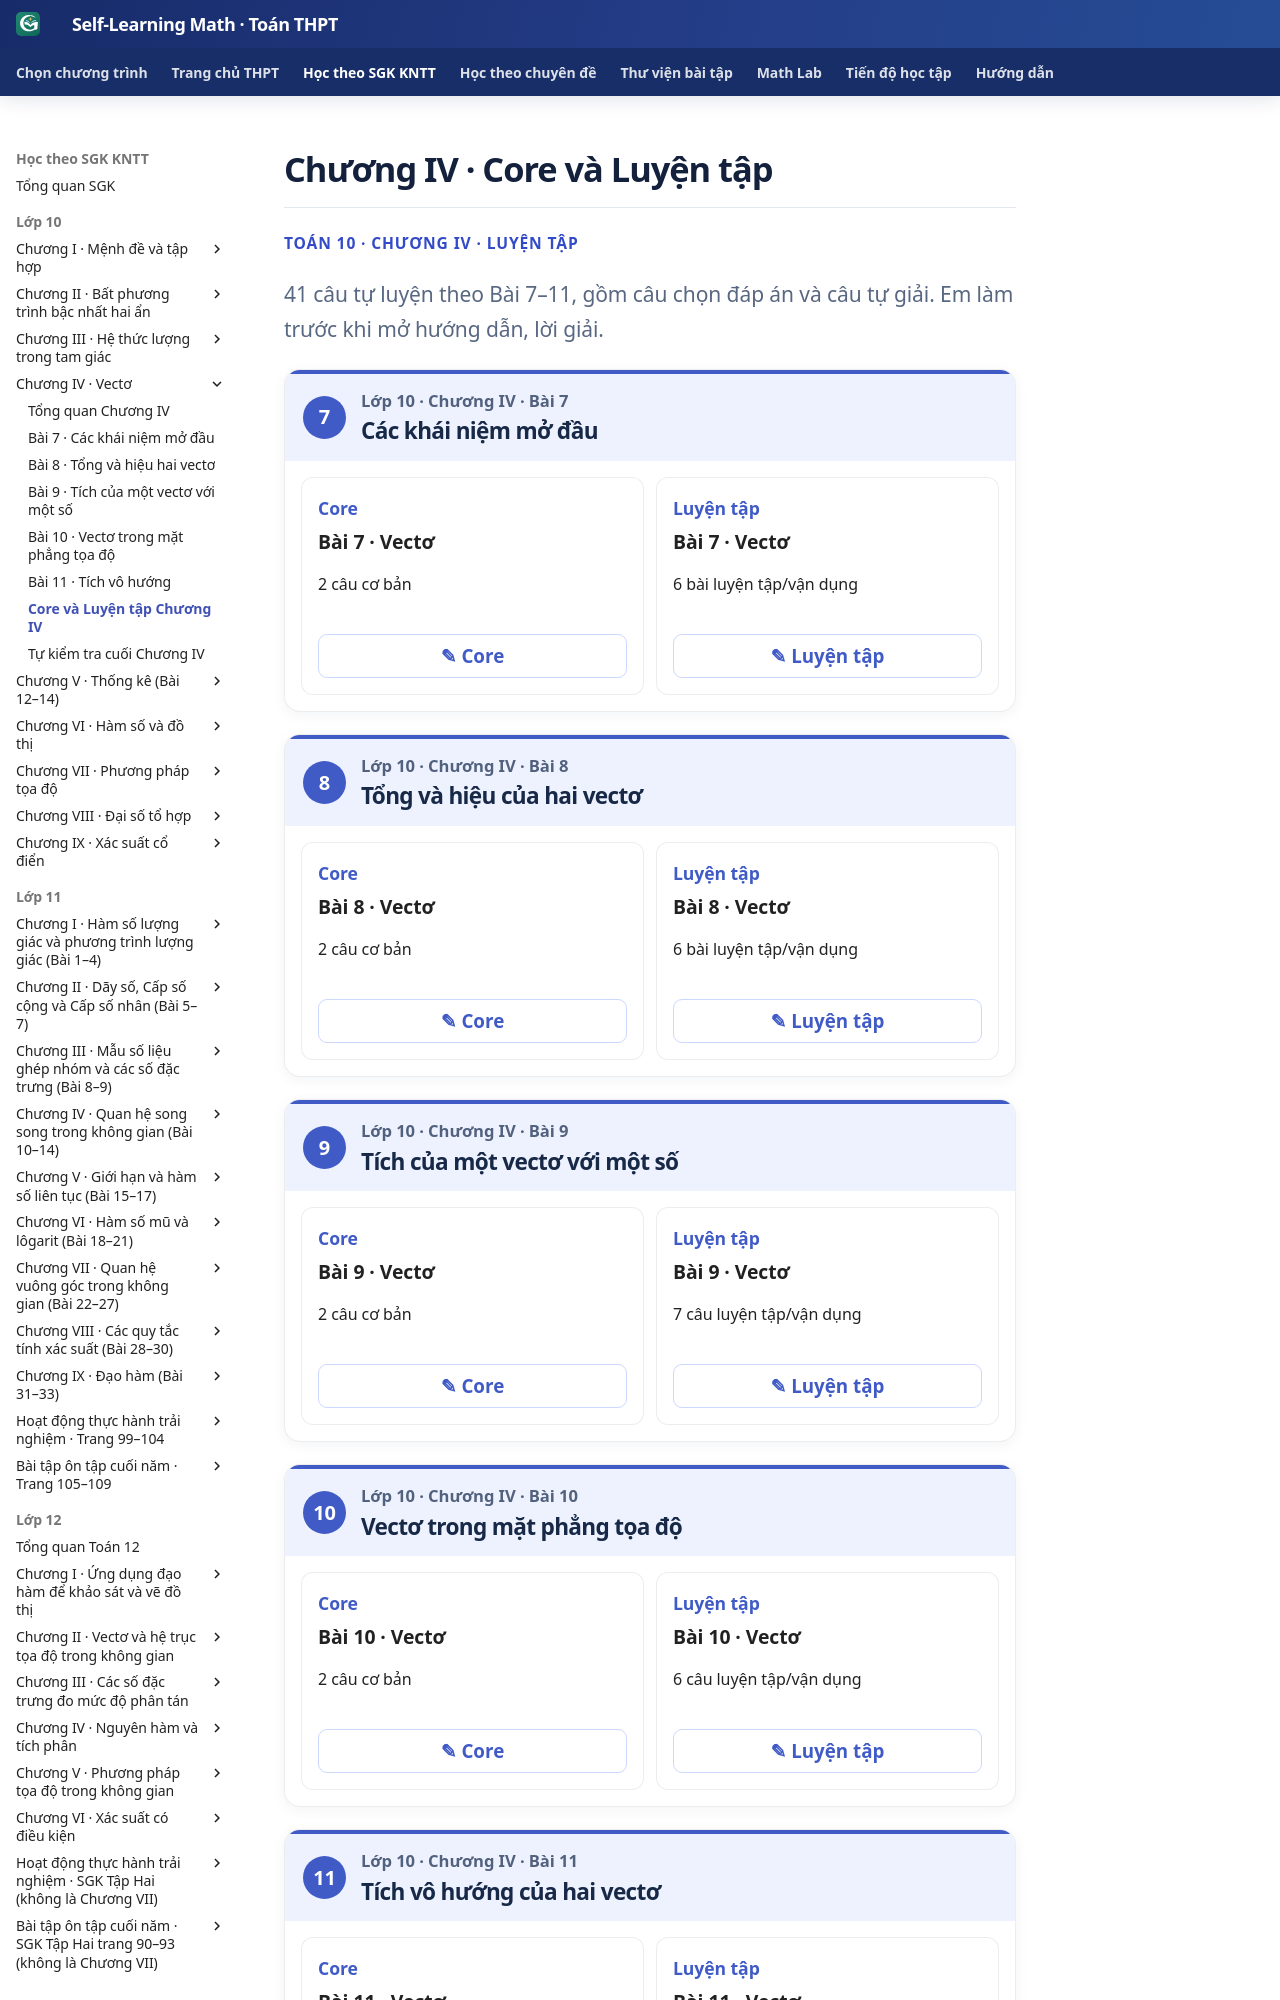

repository: TMA2015/self-learning-math · page: thpt-preview/sgk/chuong-iv/luyen-tap/index.html · generator: mkdocs

# Chương IV · Core và Luyện tập

<div class="thpt-r4-screen" data-thpt-r4><p class="thpt-r4-eyebrow">TOÁN 10 · CHƯƠNG IV · LUYỆN TẬP</p><p class="thpt-r4-lead">41 câu tự luyện theo Bài 7–11, gồm câu chọn đáp án và câu tự giải. Em làm trước khi mở hướng dẫn, lời giải.</p></div>
<div class="thpt-r4-practice-sections" data-thpt-practice-hub>
<section class="thpt-r4-practice-lesson" data-thpt-grade="10"><div class="thpt-r4-practice-lesson-header"><span class="thpt-r4-lesson-number">7</span><div><p class="thpt-r4-practice-class">Lớp 10 · Chương IV · Bài 7</p><h2>Các khái niệm mở đầu</h2></div></div><div class="thpt-r4-practice-card-grid"><section class="thpt-r4-practice-card" data-thpt-grade="10"><div><p class="thpt-r4-practice-card-kind">Core</p><strong>Bài 7 · Vectơ</strong><p>2 câu cơ bản</p></div><button type="button" class="thpt-r4-practice-open" data-thpt-open-quiz="b7-core">✎ Core</button></section><section class="thpt-r4-practice-card" data-thpt-grade="10"><div><p class="thpt-r4-practice-card-kind">Luyện tập</p><strong>Bài 7 · Vectơ</strong><p>6 bài luyện tập/vận dụng</p></div><button type="button" class="thpt-r4-practice-open" data-thpt-open-quiz="b7-practice">✎ Luyện tập</button></section></div></section>
<section class="thpt-r4-practice-lesson" data-thpt-grade="10"><div class="thpt-r4-practice-lesson-header"><span class="thpt-r4-lesson-number">8</span><div><p class="thpt-r4-practice-class">Lớp 10 · Chương IV · Bài 8</p><h2>Tổng và hiệu của hai vectơ</h2></div></div><div class="thpt-r4-practice-card-grid"><section class="thpt-r4-practice-card" data-thpt-grade="10"><div><p class="thpt-r4-practice-card-kind">Core</p><strong>Bài 8 · Vectơ</strong><p>2 câu cơ bản</p></div><button type="button" class="thpt-r4-practice-open" data-thpt-open-quiz="b8-core">✎ Core</button></section><section class="thpt-r4-practice-card" data-thpt-grade="10"><div><p class="thpt-r4-practice-card-kind">Luyện tập</p><strong>Bài 8 · Vectơ</strong><p>6 bài luyện tập/vận dụng</p></div><button type="button" class="thpt-r4-practice-open" data-thpt-open-quiz="b8-practice">✎ Luyện tập</button></section></div></section>
<section class="thpt-r4-practice-lesson" data-thpt-grade="10"><div class="thpt-r4-practice-lesson-header"><span class="thpt-r4-lesson-number">9</span><div><p class="thpt-r4-practice-class">Lớp 10 · Chương IV · Bài 9</p><h2>Tích của một vectơ với một số</h2></div></div><div class="thpt-r4-practice-card-grid"><section class="thpt-r4-practice-card" data-thpt-grade="10"><div><p class="thpt-r4-practice-card-kind">Core</p><strong>Bài 9 · Vectơ</strong><p>2 câu cơ bản</p></div><button type="button" class="thpt-r4-practice-open" data-thpt-open-quiz="b9-core">✎ Core</button></section><section class="thpt-r4-practice-card" data-thpt-grade="10"><div><p class="thpt-r4-practice-card-kind">Luyện tập</p><strong>Bài 9 · Vectơ</strong><p>7 câu luyện tập/vận dụng</p></div><button type="button" class="thpt-r4-practice-open" data-thpt-open-quiz="b9-practice">✎ Luyện tập</button></section></div></section>
<section class="thpt-r4-practice-lesson" data-thpt-grade="10"><div class="thpt-r4-practice-lesson-header"><span class="thpt-r4-lesson-number">10</span><div><p class="thpt-r4-practice-class">Lớp 10 · Chương IV · Bài 10</p><h2>Vectơ trong mặt phẳng tọa độ</h2></div></div><div class="thpt-r4-practice-card-grid"><section class="thpt-r4-practice-card" data-thpt-grade="10"><div><p class="thpt-r4-practice-card-kind">Core</p><strong>Bài 10 · Vectơ</strong><p>2 câu cơ bản</p></div><button type="button" class="thpt-r4-practice-open" data-thpt-open-quiz="b10-core">✎ Core</button></section><section class="thpt-r4-practice-card" data-thpt-grade="10"><div><p class="thpt-r4-practice-card-kind">Luyện tập</p><strong>Bài 10 · Vectơ</strong><p>6 câu luyện tập/vận dụng</p></div><button type="button" class="thpt-r4-practice-open" data-thpt-open-quiz="b10-practice">✎ Luyện tập</button></section></div></section>
<section class="thpt-r4-practice-lesson" data-thpt-grade="10"><div class="thpt-r4-practice-lesson-header"><span class="thpt-r4-lesson-number">11</span><div><p class="thpt-r4-practice-class">Lớp 10 · Chương IV · Bài 11</p><h2>Tích vô hướng của hai vectơ</h2></div></div><div class="thpt-r4-practice-card-grid"><
